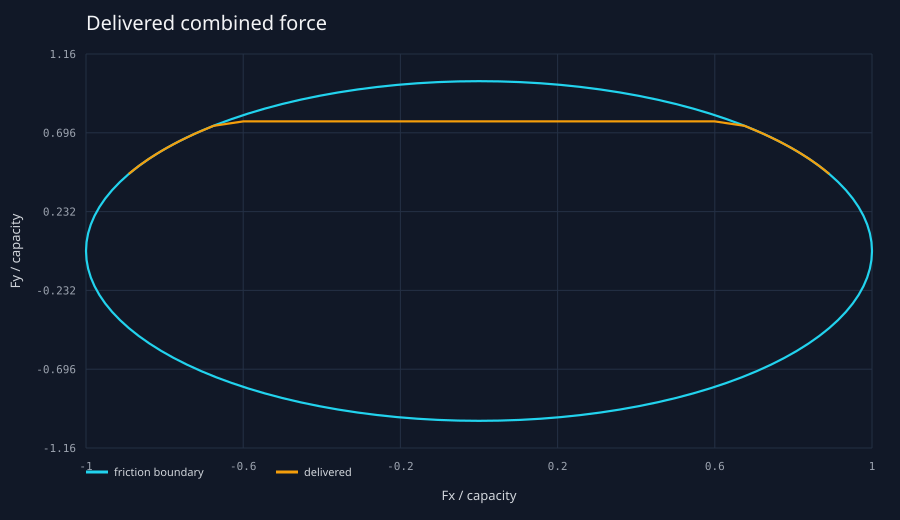

Values plotted in this chart, from the file beside it:
requested_fx_normalized, delivered_fx_normalized, delivered_fy_normalized, delivered_norm, requested_utilization
-1.5, -0.8913, 0.4535, 1.0, 1.683
-1.4, -0.878, 0.4786, 1.0, 1.594
-1.3, -0.8624, 0.5063, 1.0, 1.507
-1.2, -0.8438, 0.5366, 1.0, 1.422
-1.1, -0.8216, 0.57, 1, 1.339
-1.0, -0.795, 0.6067, 1.0, 1.258
-0.9, -0.7627, 0.6467, 1, 1.18
-0.8, -0.7236, 0.6902, 1, 1.106
-0.7, -0.676, 0.7369, 1, 1.036
-0.6, -0.6, 0.7632, 0.9708, 0.9708
-0.5, -0.5, 0.7632, 0.9124, 0.9124
-0.4, -0.4, 0.7632, 0.8616, 0.8616
-0.3, -0.3, 0.7632, 0.82, 0.82
-0.2, -0.2, 0.7632, 0.7889, 0.7889
-0.1, -0.1, 0.7632, 0.7697, 0.7697
0.0, 0.0, 0.7632, 0.7632, 0.7632
0.1, 0.1, 0.7632, 0.7697, 0.7697
0.2, 0.2, 0.7632, 0.7889, 0.7889
0.3, 0.3, 0.7632, 0.82, 0.82
0.4, 0.4, 0.7632, 0.8616, 0.8616
0.5, 0.5, 0.7632, 0.9124, 0.9124
0.6, 0.6, 0.7632, 0.9708, 0.9708
0.7, 0.676, 0.7369, 1, 1.036
0.8, 0.7236, 0.6902, 1, 1.106
0.9, 0.7627, 0.6467, 1, 1.18
1.0, 0.795, 0.6067, 1.0, 1.258
1.1, 0.8216, 0.57, 1, 1.339
1.2, 0.8438, 0.5366, 1.0, 1.422
1.3, 0.8624, 0.5063, 1.0, 1.507
1.4, 0.878, 0.4786, 1.0, 1.594
1.5, 0.8913, 0.4535, 1.0, 1.683
